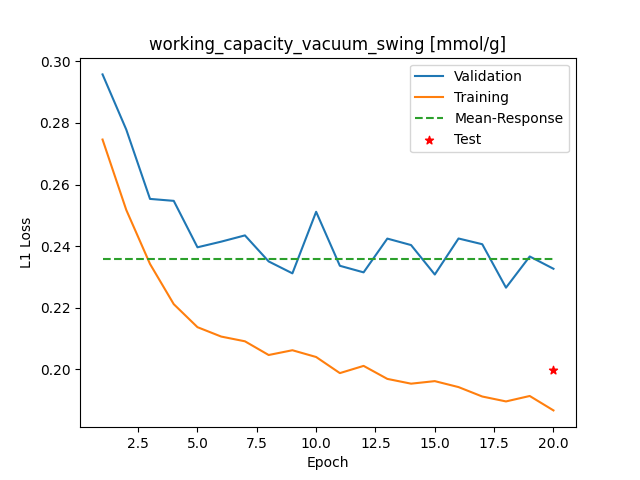

Values plotted in this chart, from the file beside it:
Epoch, Training_MSE, Validation_MSE
1, 0.2746, 0.2958
2, 0.2518, 0.2779
3, 0.2342, 0.2554
4, 0.2212, 0.2547
5, 0.2137, 0.2397
6, 0.2107, 0.2415
7, 0.2091, 0.2435
8, 0.2047, 0.2351
9, 0.2062, 0.2312
10, 0.204, 0.2512
11, 0.1988, 0.2336
12, 0.2012, 0.2315
13, 0.1969, 0.2425
14, 0.1954, 0.2404
15, 0.1962, 0.2308
16, 0.1943, 0.2425
17, 0.1912, 0.2407
18, 0.1896, 0.2265
19, 0.1914, 0.2367
20, 0.1867, 0.2327
